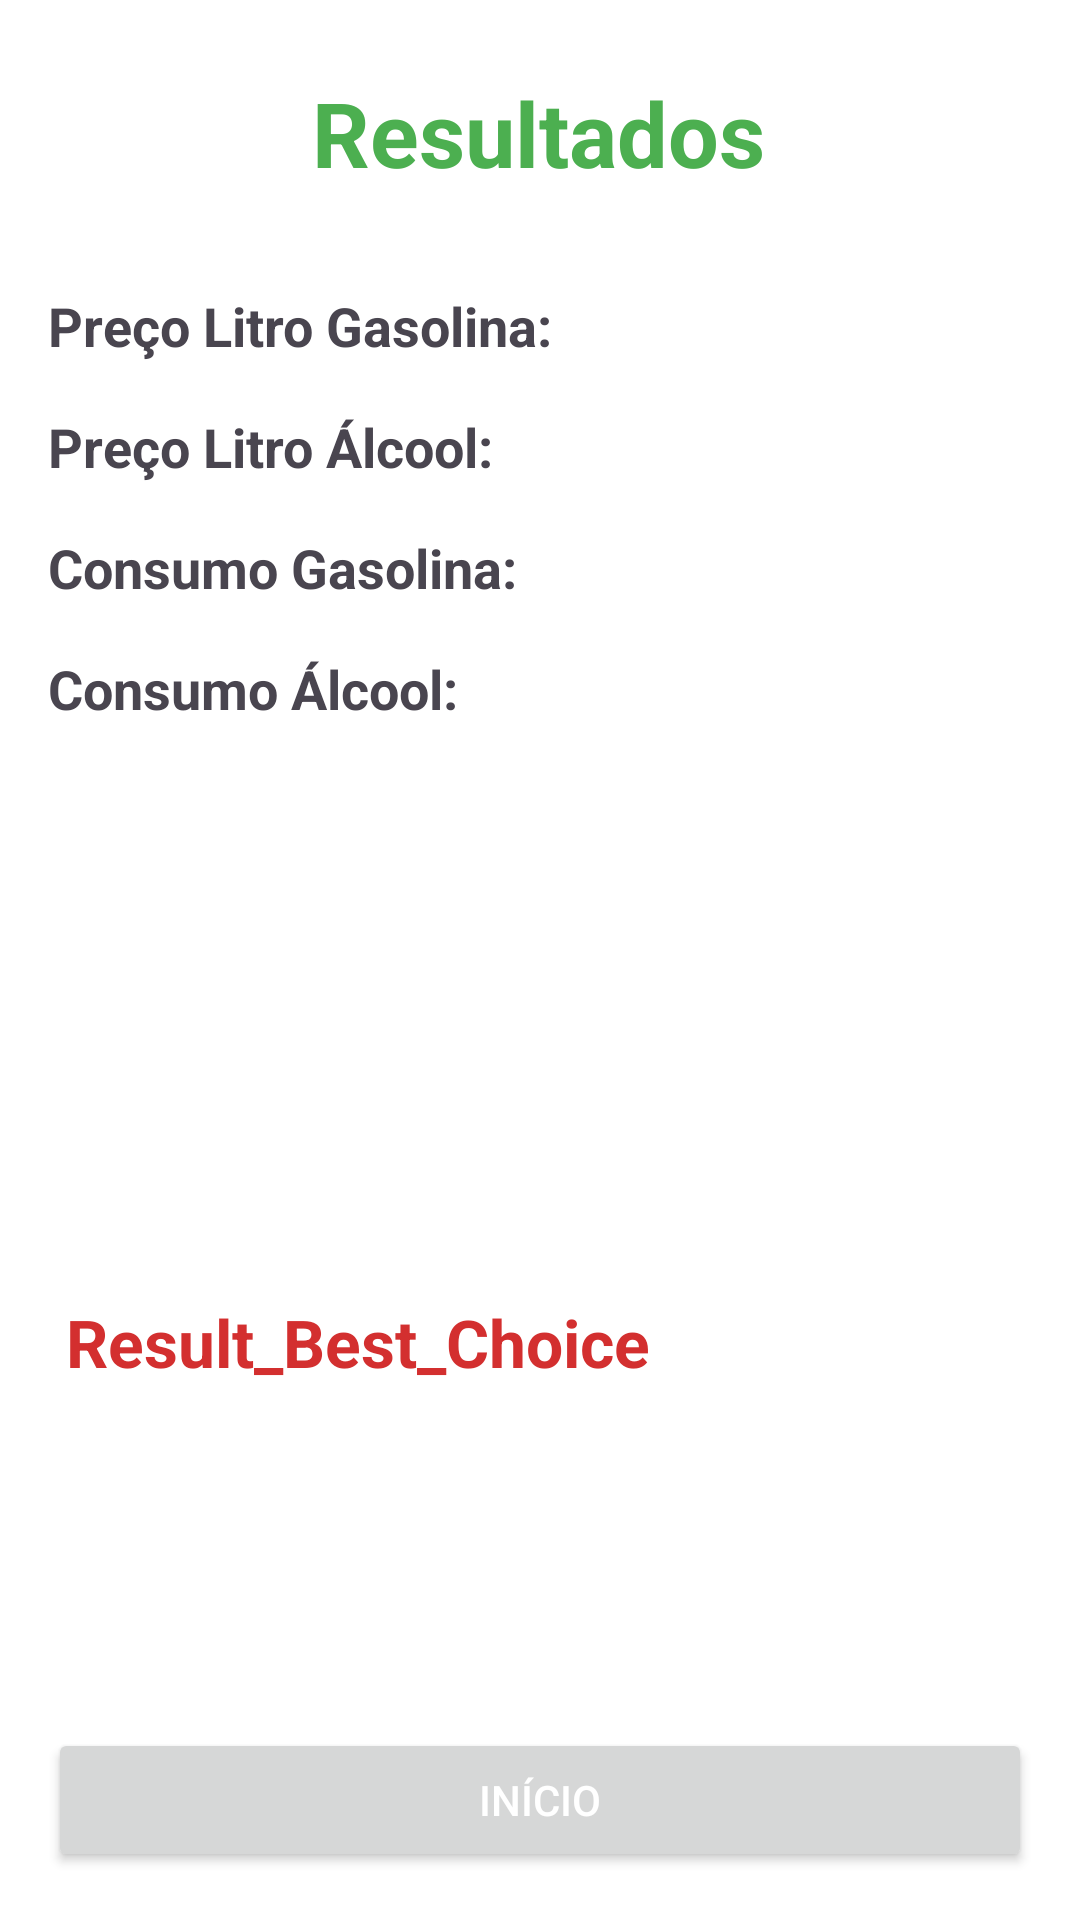

Write the Android layout XML for this screen, with the resource values it uses.
<!-- AndroidManifest.xml: application theme Theme.AlcoolOuGasolina -->
<!-- res/layout/activity_page3.xml -->
<?xml version="1.0" encoding="utf-8"?>
<androidx.constraintlayout.widget.ConstraintLayout
    xmlns:android="http://schemas.android.com/apk/res/android"
    xmlns:app="http://schemas.android.com/apk/res-auto"
    android:layout_width="match_parent"
    android:layout_height="match_parent"
    android:background="@android:color/white">

    <ScrollView
        android:layout_width="match_parent"
        android:layout_height="0dp"
        app:layout_constraintTop_toTopOf="parent"
        app:layout_constraintBottom_toTopOf="@+id/btn_inicio"
        android:fillViewport="true">

        <androidx.constraintlayout.widget.ConstraintLayout
            android:layout_width="match_parent"
            android:layout_height="wrap_content"
            android:padding="16dp">

            <TextView
                android:id="@+id/texto_exemplo"
                android:layout_width="wrap_content"
                android:layout_height="wrap_content"
                android:layout_marginTop="8dp"
                android:text="Resultados"
                android:textColor="@color/main_description"
                android:textSize="30sp"
                android:textStyle="bold"
                app:layout_constraintEnd_toEndOf="parent"
                app:layout_constraintHorizontal_bias="0.497"
                app:layout_constraintStart_toStartOf="parent"
                app:layout_constraintTop_toTopOf="parent" />

            <TextView
                android:id="@+id/text1"
                android:layout_width="wrap_content"
                android:layout_height="wrap_content"
                android:layout_marginTop="32dp"
                android:text="Preço Litro Gasolina:"
                android:textSize="18sp"
                android:textStyle="bold"
                app:layout_constraintStart_toStartOf="parent"
                app:layout_constraintTop_toBottomOf="@id/texto_exemplo" />

            <TextView
                android:id="@+id/text2"
                android:layout_width="wrap_content"
                android:layout_height="wrap_content"
                android:layout_marginTop="16dp"
                android:text="Preço Litro Álcool:"
                android:textSize="18sp"
                android:textStyle="bold"
                app:layout_constraintStart_toStartOf="parent"
                app:layout_constraintTop_toBottomOf="@id/text1" />

            <TextView
                android:id="@+id/text3"
                android:layout_width="wrap_content"
                android:layout_height="wrap_content"
                android:layout_marginTop="16dp"
                android:text="Consumo Gasolina:"
                android:textSize="18sp"
                android:textStyle="bold"
                app:layout_constraintStart_toStartOf="parent"
                app:layout_constraintTop_toBottomOf="@id/text2" />

            <TextView
                android:id="@+id/text4"
                android:layout_width="wrap_content"
                android:layout_height="wrap_content"
                android:layout_marginTop="16dp"
                android:text="Consumo Álcool:"
                android:textSize="18sp"
                android:textStyle="bold"
                app:layout_constraintStart_toStartOf="parent"
                app:layout_constraintTop_toBottomOf="@id/text3" />

            <ImageView
                android:id="@+id/imageView"
                android:layout_width="121dp"
                android:layout_height="115dp"
                android:layout_marginTop="44dp"
                app:layout_constraintEnd_toEndOf="parent"
                app:layout_constraintHorizontal_bias="0.0"
                app:layout_constraintStart_toStartOf="parent"
                app:layout_constraintTop_toBottomOf="@id/text4"
                app:srcCompat="@drawable/bestchoice" />

            <TextView
                android:id="@+id/textBestChoice"
                android:layout_width="wrap_content"
                android:layout_height="wrap_content"
                android:layout_marginTop="32dp"
                android:text="Result_Best_Choice"
                android:textColor="#D32F2F"
                android:textSize="22sp"
                android:textStyle="bold"
                app:layout_constraintEnd_toEndOf="parent"
                app:layout_constraintHorizontal_bias="0.045"
                app:layout_constraintStart_toStartOf="parent"
                app:layout_constraintTop_toBottomOf="@id/imageView" />

        </androidx.constraintlayout.widget.ConstraintLayout>
    </ScrollView>

    <Button
        android:id="@+id/btn_inicio"
        android:layout_width="match_parent"
        android:layout_height="wrap_content"
        android:layout_margin="16dp"
        android:paddingVertical="12dp"
        android:text="INÍCIO"
        android:textColor="@android:color/white"
        app:layout_constraintBottom_toBottomOf="parent"
        app:layout_constraintEnd_toEndOf="parent"
        app:layout_constraintStart_toStartOf="parent" />

</androidx.constraintlayout.widget.ConstraintLayout>
<!-- resources referenced by this layout -->
<resources>
  <color name="main_description">#4CAF50</color>
  <style name="Theme.AlcoolOuGasolina" parent="Base.Theme.AlcoolOuGasolina" />
  <style name="Base.Theme.AlcoolOuGasolina" parent="Theme.Material3.DayNight.NoActionBar">
          
          
          <item name="android:statusBarColor">@color/btn_color_enviar</item>
      </style>
  <color name="btn_color_enviar">#4CAF50</color>
</resources>
